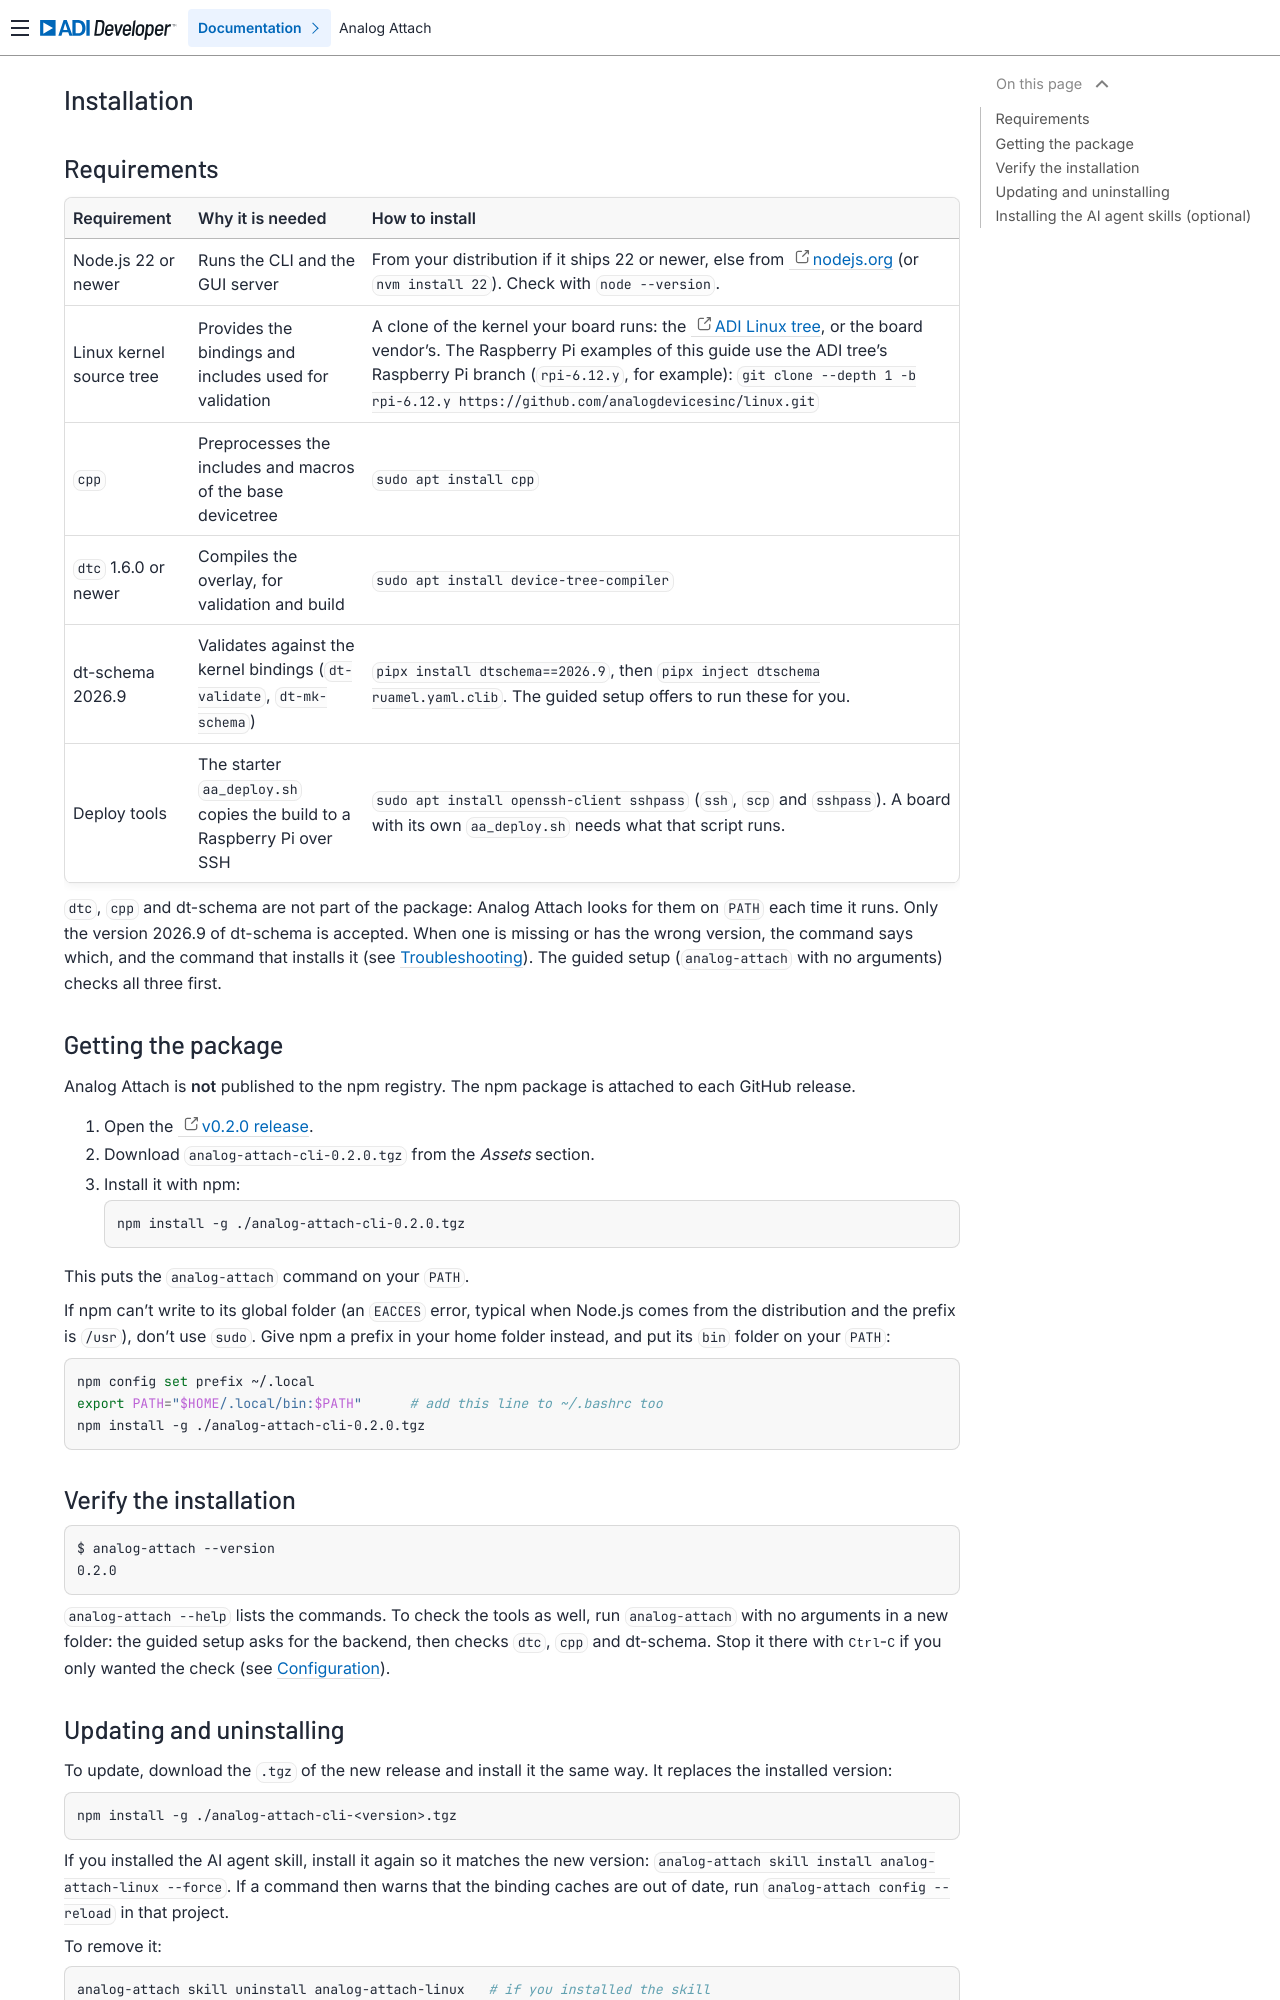

repository: analogdevicesinc/analog-attach · page: install/index.html · generator: sphinx

Installation
============

Requirements
------------

.. list-table::
   :header-rows: 1

   * - Requirement
     - Why it is needed
     - How to install
   * - Node.js 22 or newer
     - Runs the CLI and the GUI server
     - From your distribution if it ships 22 or newer, else from
       `nodejs.org <https://nodejs.org/en/download>`__ (or ``nvm install 22``).
       Check with ``node --version``.
   * - Linux kernel source tree
     - Provides the bindings and includes used for validation
     - A clone of the kernel your board runs: the
       `ADI Linux tree <https://github.com/analogdevicesinc/linux>`__, or the
       board vendor's. The Raspberry Pi examples of this guide use the ADI
       tree's Raspberry Pi branch (``rpi-6.12.y``, for example):
       ``git clone --depth 1 -b rpi-6.12.y https://github.com/analogdevicesinc/linux.git``
   * - ``cpp``
     - Preprocesses the includes and macros of the base devicetree
     - ``sudo apt install cpp``
   * - ``dtc`` 1.6.0 or newer
     - Compiles the overlay, for validation and build
     - ``sudo apt install device-tree-compiler``
   * - dt-schema 2026.9
     - Validates against the kernel bindings (``dt-validate``,
       ``dt-mk-schema``)
     - ``pipx install dtschema==2026.9``, then
       ``pipx inject dtschema ruamel.yaml.clib``. The guided setup offers to
       run these for you.
   * - Deploy tools
     - The starter ``aa_deploy.sh`` copies the build to a Raspberry Pi over SSH
     - ``sudo apt install openssh-client sshpass`` (``ssh``, ``scp`` and
       ``sshpass``). A board with its own ``aa_deploy.sh`` needs what that
       script runs.

``dtc``, ``cpp`` and dt-schema are not part of the package: Analog Attach looks
for them on ``PATH`` each time it runs. Only the version 2026.9 of dt-schema is
accepted. When one is missing or has the wrong version, the command says which,
and the command that installs it (see :doc:`/troubleshooting/index`). The
guided setup (``analog-attach`` with no arguments) checks all three first.

Getting the package
-------------------

Analog Attach is **not** published to the npm registry. The npm package is
attached to each GitHub release.

1. Open the `v0.2.0 release <https://github.com/analogdevicesinc/analog-attach/releases#release-v0.2.0>`__.
2. Download ``analog-attach-cli-0.2.0.tgz`` from the *Assets* section.
3. Install it with npm:

   .. code-block:: bash

      npm install -g ./analog-attach-cli-0.2.0.tgz

This puts the ``analog-attach`` command on your ``PATH``.

If npm can't write to its global folder (an ``EACCES`` error, typical when
Node.js comes from the distribution and the prefix is ``/usr``), don't use
``sudo``. Give npm a prefix in your home folder instead, and put its ``bin``
folder on your ``PATH``:

.. code-block:: bash

   npm config set prefix ~/.local
   export PATH="$HOME/.local/bin:$PATH"      # add this line to ~/.bashrc too
   npm install -g ./analog-attach-cli-0.2.0.tgz

Verify the installation
-----------------------

.. code-block:: text

   $ analog-attach --version
   0.2.0

``analog-attach --help`` lists the commands. To check the tools as well, run
``analog-attach`` with no arguments in a new folder: the guided setup asks for
the backend, then checks ``dtc``, ``cpp`` and dt-schema. Stop it there with
:kbd:`Ctrl-C` if you only wanted the check (see :ref:`cli-configuration`).
